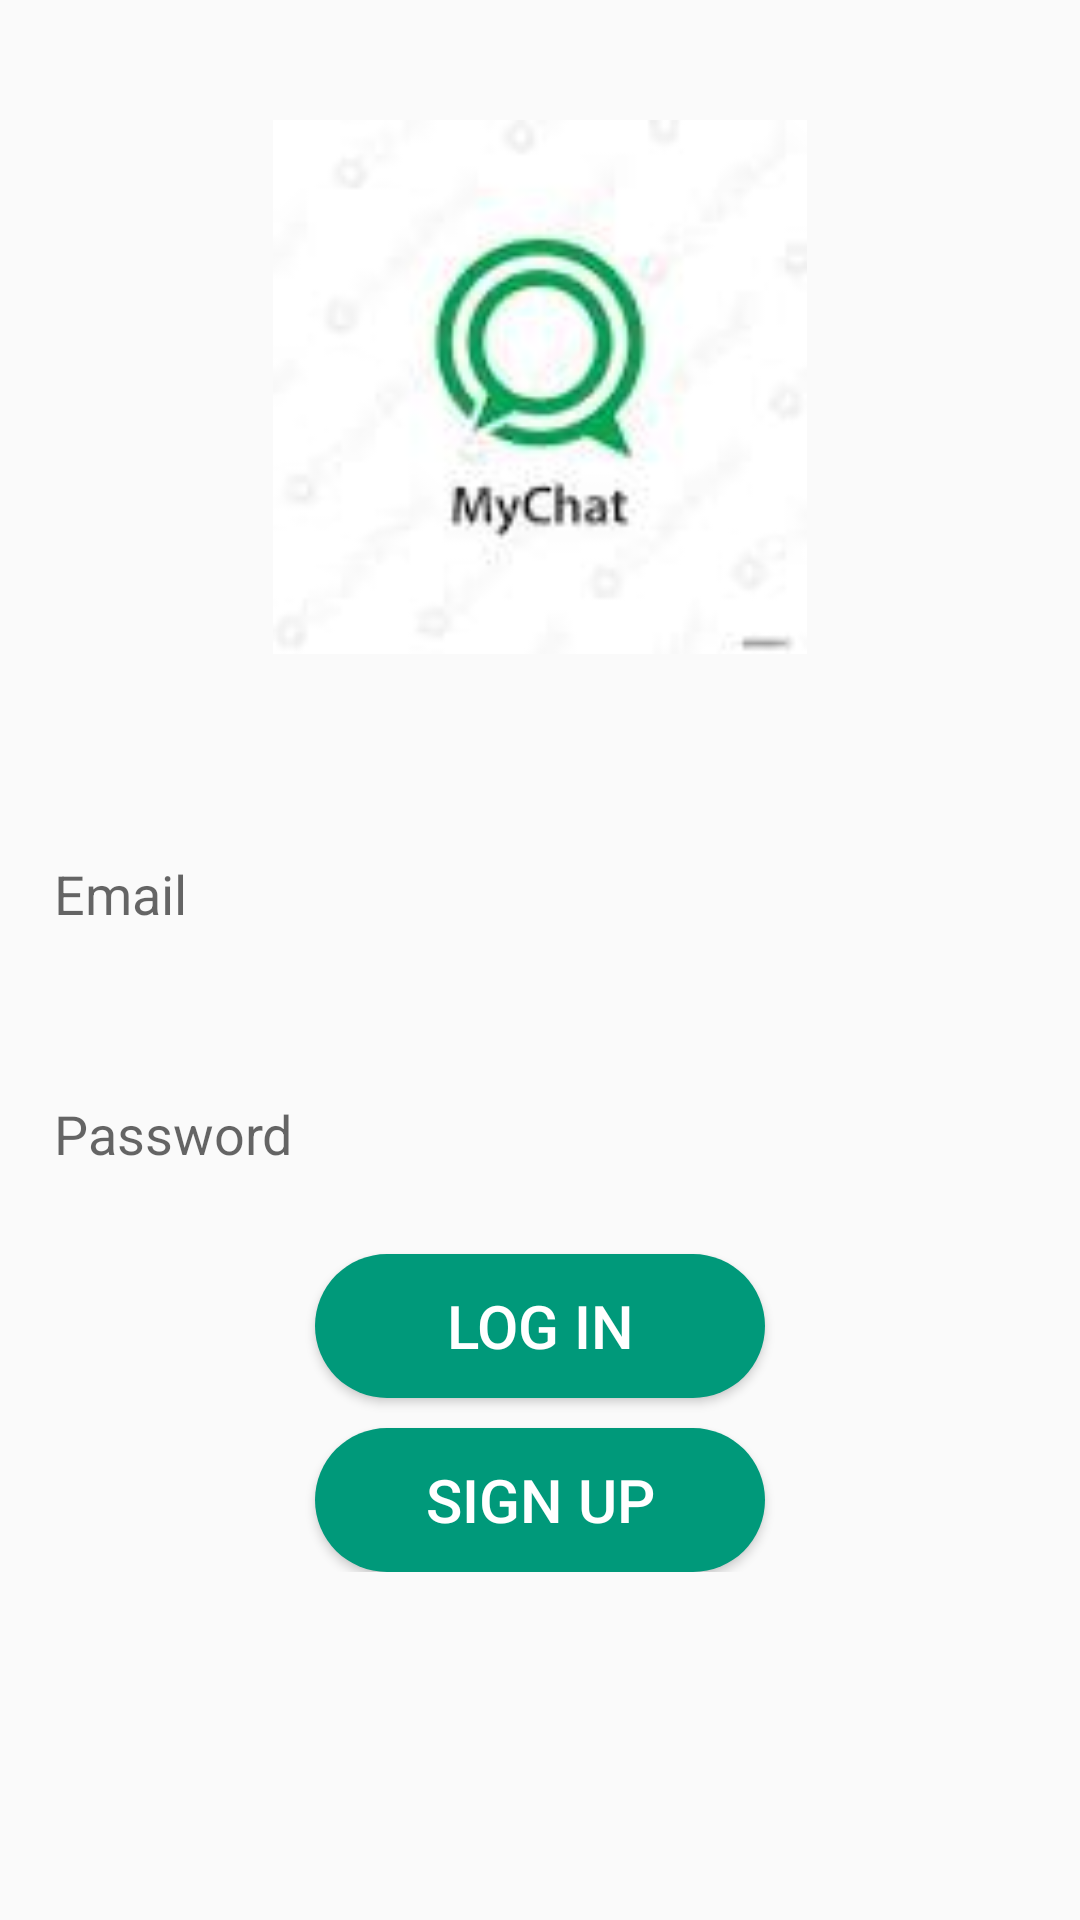

The Android layout XML behind this screen, and the referenced resources:
<!-- AndroidManifest.xml: application theme Theme.My_Chat_Application -->
<!-- res/layout/activity_login.xml -->
<?xml version="1.0" encoding="utf-8"?>
<RelativeLayout xmlns:android="http://schemas.android.com/apk/res/android"
    xmlns:app="http://schemas.android.com/apk/res-auto"
    xmlns:tools="http://schemas.android.com/tools"
    android:layout_width="match_parent"
    android:layout_height="match_parent"
    tools:context=".Login">

    <ScrollView
        android:layout_width="match_parent"
        android:layout_height="match_parent"
        android:foregroundGravity="center">

        <LinearLayout
            android:layout_width="match_parent"
            android:layout_height="wrap_content"
            android:orientation="vertical">

            <ImageView
                android:id="@+id/app_logo"
                android:layout_width="match_parent"
                android:layout_height="258dp"
                android:padding="40dp"
                android:src="@drawable/my_chat_logo"
                tools:layout_editor_absoluteX="130dp"
                tools:layout_editor_absoluteY="129dp" />

            <EditText
                android:id="@+id/edt_email"
                android:layout_width="350dp"
                android:layout_gravity="center"
                android:layout_height="60dp"
                android:layout_below="@+id/app_logo"
                android:layout_marginTop="10dp"
                android:hint="Email "
                android:paddingLeft="13dp"
                android:layout_centerHorizontal="true"
                android:background="@drawable/edt_background"
                tools:layout_editor_absoluteX="72dp"
                tools:layout_editor_absoluteY="318dp" />

            <EditText
                android:id="@+id/edt_password"
                android:layout_gravity="center"
                android:layout_width="350dp"
                android:layout_centerHorizontal="true"
                android:layout_height="60dp"
                android:layout_below="@+id/edt_email"
                android:layout_marginTop="20dp"
                android:paddingLeft="13dp"
                android:background="@drawable/edt_background"
                android:hint="Password "
                tools:layout_editor_absoluteX="72dp"
                tools:layout_editor_absoluteY="399dp" />


            <Button
                android:id="@+id/btn_log_in"
                android:layout_gravity="center"
                android:layout_width="wrap_content"
                android:layout_height="wrap_content"
                android:layout_below="@id/edt_password"
                android:text="Log in"
                android:layout_centerHorizontal="true"
                android:layout_marginTop="10dp"
                android:background="@drawable/btn_background"
                android:textColor="@color/white"
                android:textSize="20sp"
                android:width="150dp"/>

            <Button
                android:id="@+id/btn_sign_up"
                android:layout_width="wrap_content"
                android:layout_height="wrap_content"
                android:layout_gravity="center"
                android:layout_below="@id/btn_log_in"
                android:text="Sign Up"
                android:layout_centerHorizontal="true"
                android:layout_marginTop="10dp"
                android:background="@drawable/btn_background"
                android:textColor="@color/white"
                android:textSize="20sp"
                android:width="150dp"/>

        </LinearLayout>
    </ScrollView>
</RelativeLayout>
<!-- resources referenced by this layout -->
<resources>
  <color name="white">#FFFFFFFF</color>
  <!-- drawable btn_background (drawable) -->
  <?xml version="1.0" encoding="utf-8"?>
  <shape xmlns:android="http://schemas.android.com/apk/res/android">
      <corners android:radius="150dp"/>
      <solid android:color="@color/pest"/>
  
  </shape>
  <!-- drawable my_chat_logo: jpeg bitmap (drawable, 2253 bytes) -->
  <style name="Theme.My_Chat_Application" parent="Base.Theme.My_Chat_Application" />
  <color name="pest">#00997a</color>
  <style name="Base.Theme.My_Chat_Application" parent="Theme.AppCompat.Light">
          
          
      </style>
</resources>
